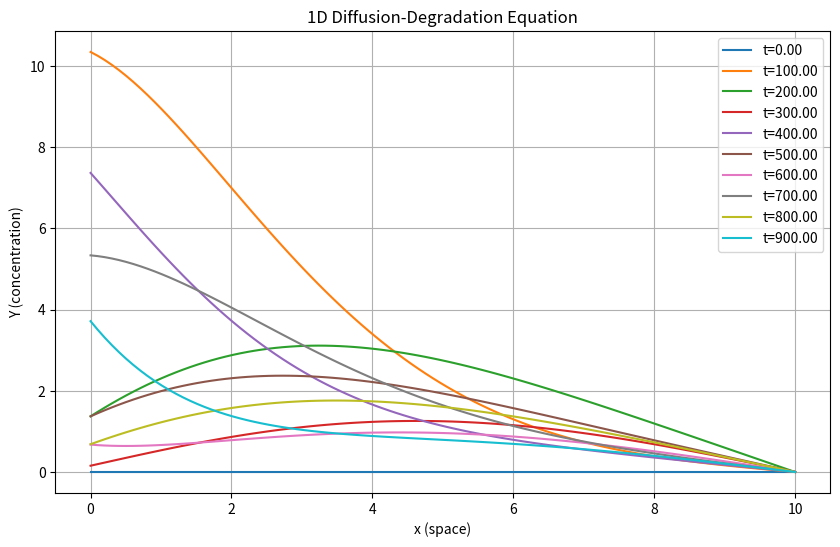

This chart was generated by the following Python code:
##gpt a ver si haces algo bien pedazo mamaostia

import numpy as np
import matplotlib.pyplot as plt
from tqdm import tqdm

# Constants and Parameters
C = 10.0         # Length of the spatial domain
dx = 0.1         # Spatial step
dt = 0.01       # Time step
t_span = 1000.0     # Total time for simulation
t_steps = int(t_span / dt)
x_steps = int(C / dx)


D = 0.1          # Diffusion coefficient
mu = 0.0        # Degradation rate         # Boundary condition value at x = 0
k2 = 0.08        # Source term coefficient
q2 = 0.03         # Source term degradation rate
k1 = 0.08
K = 0.9
m = 10.0
q1 = 0.03
Delta = 4.5


# Initialize Arrays
X = np.zeros([t_steps])  # Placeholder for any related variable X
Y = np.zeros([t_steps, x_steps])  # Solution array
time = np.linspace(0, t_span, t_steps)
space = np.linspace(0, C, x_steps)
delta_idx = np.abs(space-Delta).argmin()

# Initial Condition: Y = 0
Y[0, :] = 0
X[0] = 1

# Boundary Conditions
# def apply_boundary_conditions(Y_current):
#     #Y_current[0] = 0  # Dirichlet BC at x=0
#     Y_current[1] = Y_current[0]  # Neumann BC: Y_x(0, t) = 0
#     return Y_current

# Equation Definitions
def X_equation(x, y, k1, K, m, q1):
    # Example placeholder, replace with the actual equation
    return k1 / (K**m + y**m) - q1*x

def Y_equation(t, X_current, Y_current, k2, q2, D, dx, mu):
    # Diffusion-degradation equation
    Y_next = np.zeros_like(Y_current)
    Y_next[1:-1] = (D / dx**2) * (Y_current[2:] - 2 * Y_current[1:-1] + Y_current[:-2]) \
                   - mu * Y_current[1:-1]
    # Source term at the boundary (using X_current[0])
    Y_next[0] = k2 * X_current - q2 * Y_current[0]
    return Y_next

# Time Integration Loop
for i in tqdm(range(1, t_steps)):
    Y_prev = Y[i - 1, :].copy()
    # Y_prev = apply_boundary_conditions(Y_prev)  # Apply BCs at each step
    X_prev = X[i-1].copy()
    
    # First RK Step
    k1_y = Y_equation((i - 1) * dt, X[i - 1], Y_prev, k2, q2, D, dx, mu)
    k1_x = X_equation(X[i-1], Y[i-1, delta_idx], k1, K, m, q1)
    aux_y = Y_prev + dt * k1_y
    # aux_y = apply_boundary_conditions(aux_y)  # Ensure BCs are applied
    aux_x = X_prev + dt*k1_x
    
    
    # Second RK Step
    k2_y = Y_equation(i * dt, aux_x, aux_y, k2, q2, D, dx, mu)
    k2_x = X_equation(aux_x, aux_y[delta_idx], k1, K, m, q1)
    
    # Update Solution
    Y_current = Y_prev + 0.5 * dt * (k1_y + k2_y)
    # Y_current = apply_boundary_conditions(Y_current)  # Apply BCs after update
    X_current = X_prev + 0.5 * dt * (k1_x + k2_x)
    
    # Store in Solution Array
    Y[i, :] = Y_current
    X[i] = X_current

# Plot Results
plt.figure(figsize=(10, 6))
for t_idx in range(0, t_steps, int(t_steps / 10)):  # Plot at intervals
    plt.plot(space, Y[t_idx, :], label=f"t={t_idx * dt:.2f}")

# plt.plot(time, Y[:, 0])

plt.xlabel("x (space)")
plt.ylabel("Y (concentration)")
plt.title("1D Diffusion-Degradation Equation")
plt.legend()
plt.grid()
plt.show()
